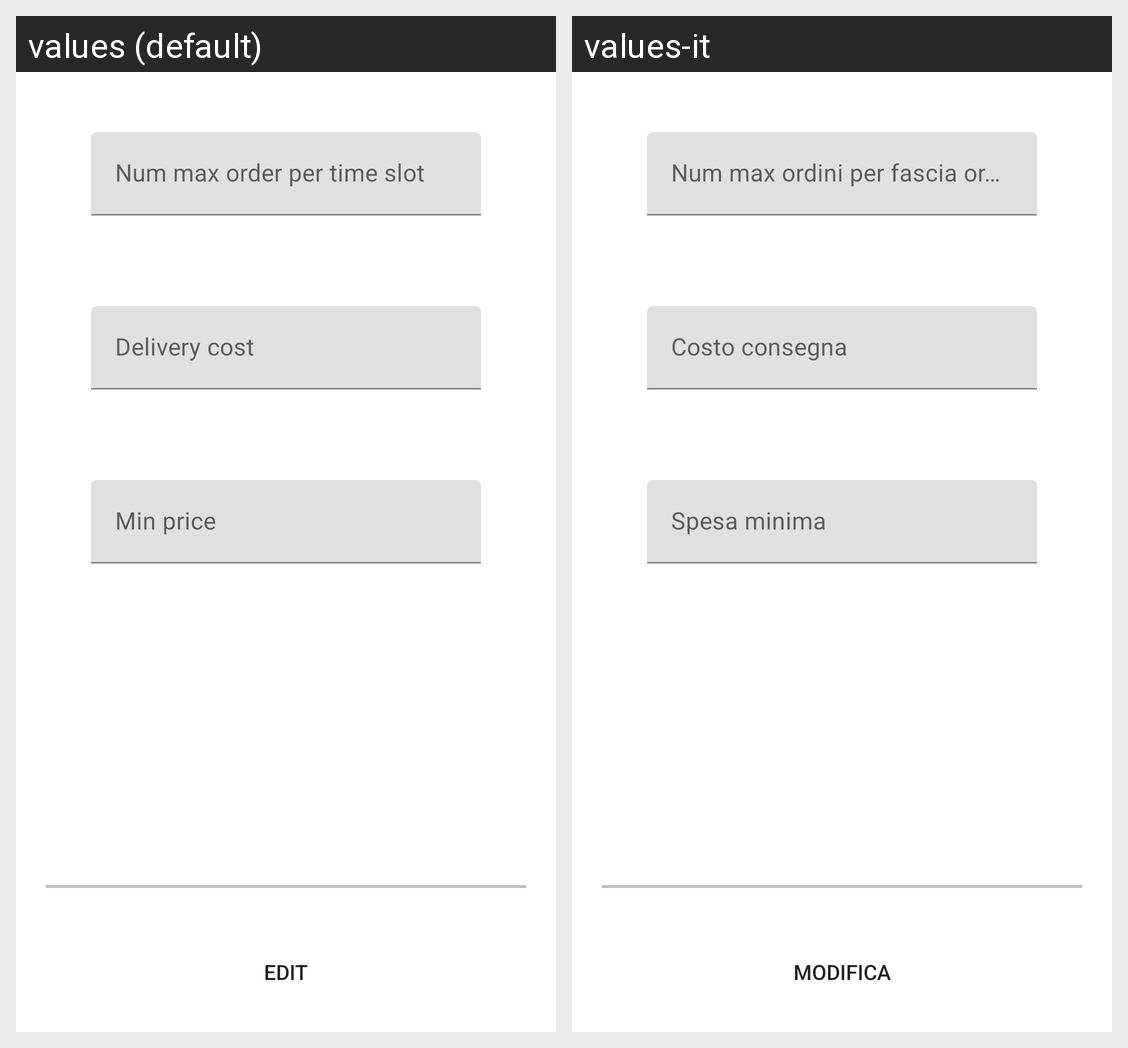

The Android screen above is rendered under two locales of the same app. Produce the string resources it draws, with the default and per-locale values.
Android screen res/layout/fragment_order_settings.xml rendered under 2 locales, left to right: values (default), values-it. Device: Nexus 5 (rendered at 1080×1920; each locale shown at half size, 540×960, under a caption strip naming it); theme AppTheme.
Strings drawn on this screen, with the default value and each locale's value (text and hints the layout hard-codes, and strings that could not be matched under every locale, appear in the picture but are not listed):

num_max_delivery_per_time_slot
  values: Num max order per time slot
  values-it: Num max ordini per fascia oraria

delivery_cost
  values: Delivery cost
  values-it: Costo consegna

min_price
  values: Min price
  values-it: Spesa minima

edit
  values: Edit
  values-it: Modifica
